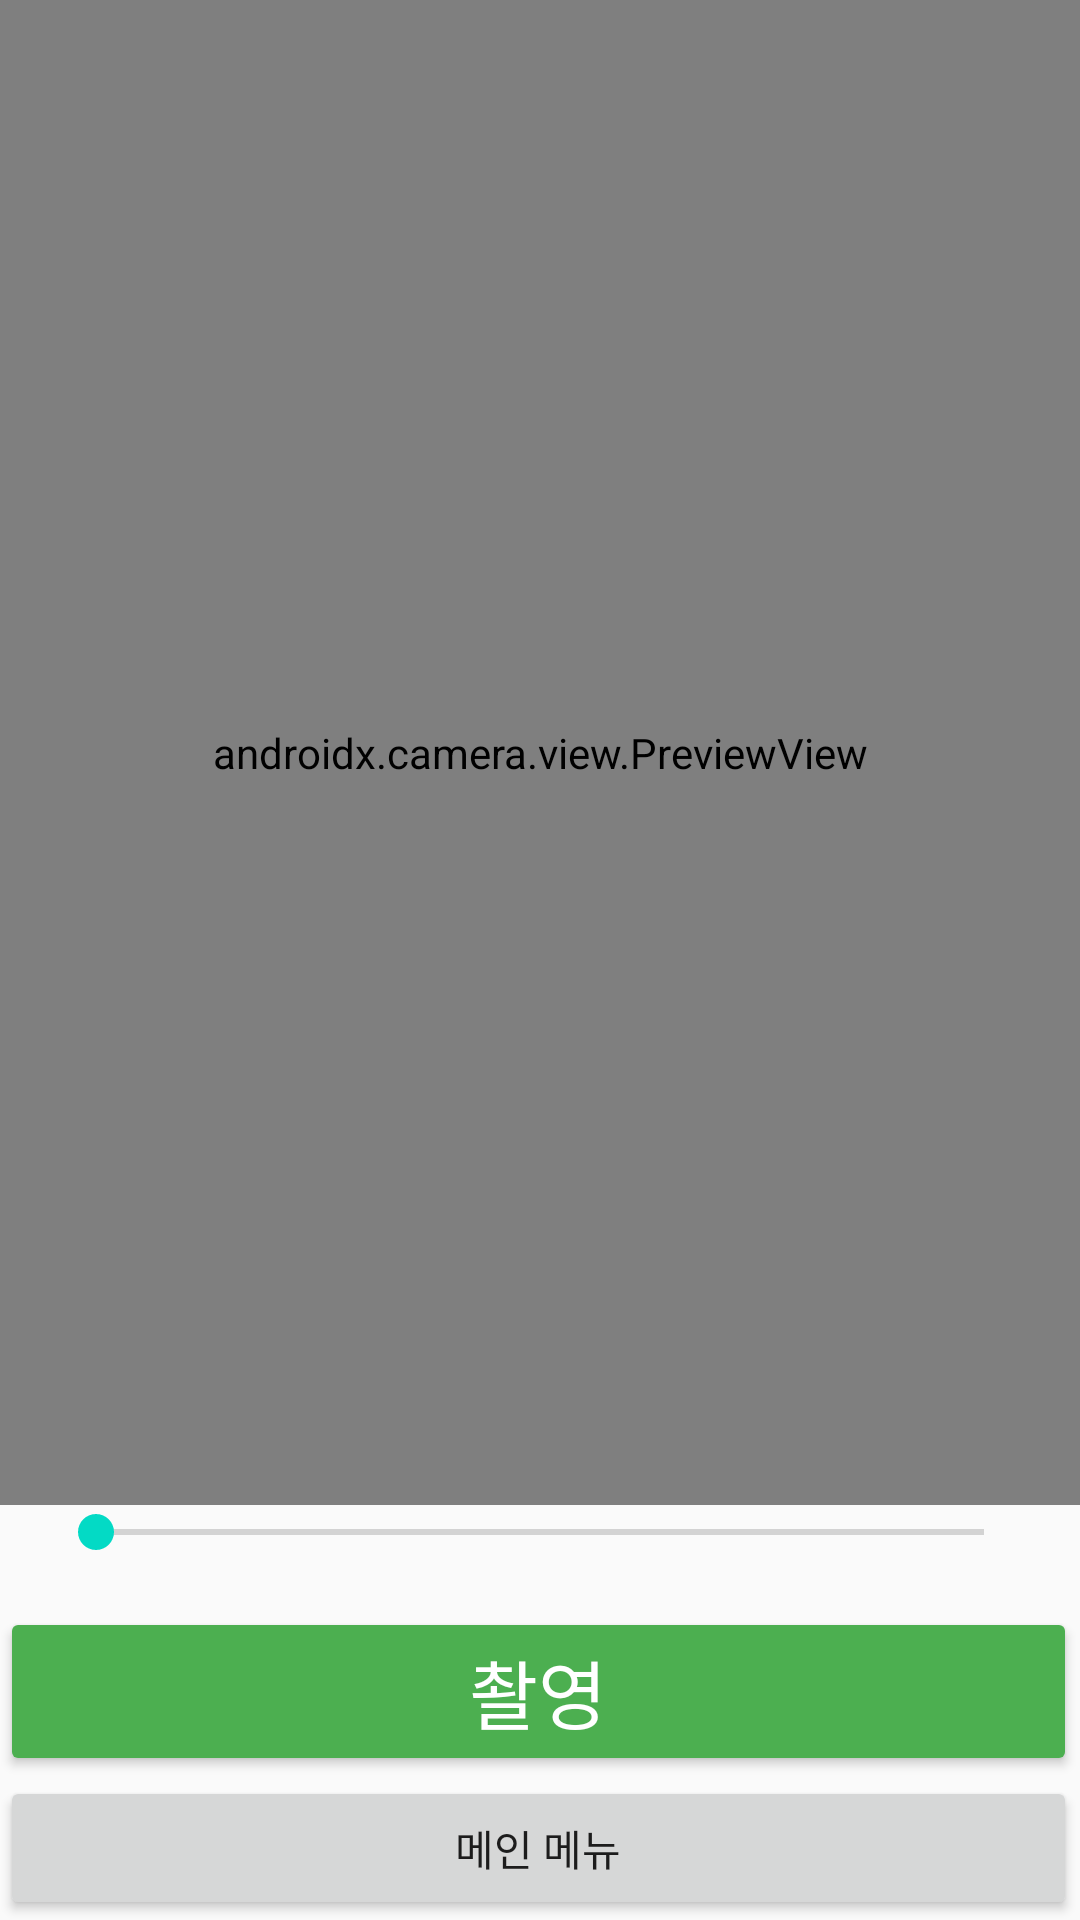

Reconstruct the res/layout file that produces this screen, plus the resources it refers to.
<!-- AndroidManifest.xml: activity theme Theme.MyApplication -->
<!-- res/layout/activity_capture.xml -->
<?xml version="1.0" encoding="utf-8"?>
<androidx.constraintlayout.widget.ConstraintLayout
    xmlns:android="http://schemas.android.com/apk/res/android"
    xmlns:app="http://schemas.android.com/apk/res-auto"
    xmlns:tools="http://schemas.android.com/tools"
    android:layout_width="match_parent"
    android:layout_height="match_parent"
    tools:context=".activity.CaptureActivity">

    
    <androidx.camera.view.PreviewView
        android:id="@+id/previewViewCamera"
        android:layout_width="match_parent"
        android:layout_height="0dp"
        app:layout_constraintTop_toTopOf="parent"
        app:layout_constraintBottom_toTopOf="@id/zoomSeekBar"
        tools:visibility="gone"/>  


    
    <SeekBar
        android:id="@+id/zoomSeekBar"
        android:layout_width="match_parent"
        android:layout_height="wrap_content"
        android:layout_margin="16dp"
        app:layout_constraintBottom_toTopOf="@id/buttonCapture"
        app:layout_constraintStart_toStartOf="parent"
        app:layout_constraintEnd_toEndOf="parent" />

    
    <Button
        android:id="@+id/buttonCapture"
        android:layout_width="match_parent"
        android:layout_height="wrap_content"
        android:text="촬영"
        android:textSize="25sp"
        android:backgroundTint="#4CAF50"
        android:textColor="#FFFFFF"
        android:layout_marginEnd="1dp"
        android:elevation="4dp"
        app:layout_constraintBottom_toTopOf="@id/buttonGoMainMenu"
        app:layout_constraintStart_toStartOf="parent"
        app:layout_constraintEnd_toEndOf="parent" />
    

    
    <Button
        android:id="@+id/buttonGoMainMenu"
        android:layout_width="match_parent"
        android:layout_height="wrap_content"
        android:text="메인 메뉴"
        android:layout_marginEnd="1dp"
        app:layout_constraintBottom_toBottomOf="parent"
        app:layout_constraintStart_toStartOf="parent"
        app:layout_constraintEnd_toEndOf="parent" />

</androidx.constraintlayout.widget.ConstraintLayout>
<!-- resources referenced by this layout -->
<resources>
  <style name="Theme.MyApplication" parent="Theme.AppCompat.Light.NoActionBar">
          
          <item name="colorPrimary">@color/purple_500</item>
          <item name="colorPrimaryDark">@color/purple_700</item>
          <item name="colorAccent">@color/teal_200</item>
      </style>
  <!-- not gathered from this repository: default colours our renderer supplied (Android Studio template values) -->
  <color name="purple_500">#FF6200EE</color>
  <color name="purple_700">#FF3700B3</color>
  <color name="teal_200">#FF03DAC5</color>
</resources>
